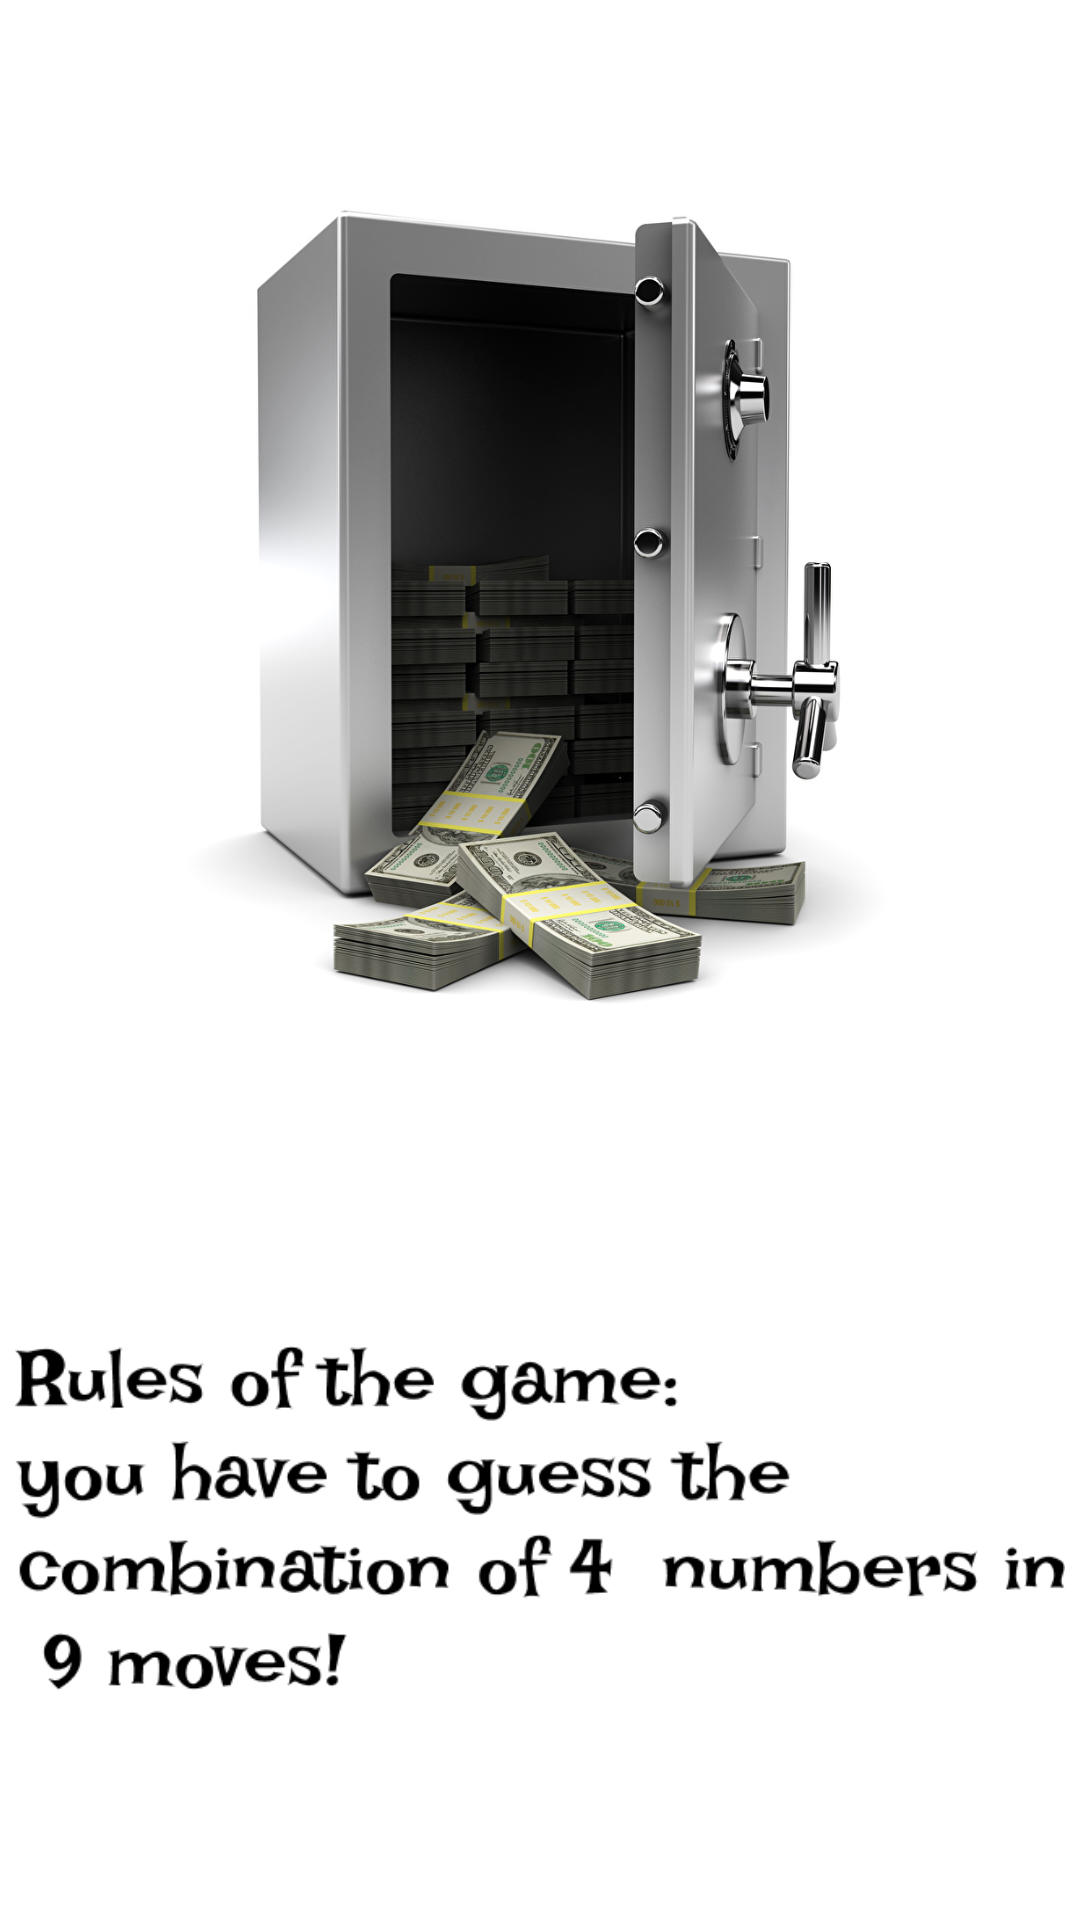

The Android layout XML behind this screen, and the referenced resources:
<!-- AndroidManifest.xml: application theme Theme.Vzlomshik -->
<!-- res/layout/activity_rules.xml -->
<?xml version="1.0" encoding="utf-8"?>
<androidx.constraintlayout.widget.ConstraintLayout xmlns:android="http://schemas.android.com/apk/res/android"
    xmlns:app="http://schemas.android.com/apk/res-auto"
    xmlns:tools="http://schemas.android.com/tools"
    android:layout_width="match_parent"
    android:layout_height="match_parent"
    tools:context=".ActivityRules">
    <ImageView
        android:id="@+id/imageSaif"
        android:layout_width="300dp"
        android:layout_height="300dp"
        app:srcCompat="@drawable/seif"
        app:layout_constraintLeft_toLeftOf="parent"
        app:layout_constraintTop_toTopOf="parent"
        android:layout_marginTop="50dp"
        android:layout_marginLeft="30dp"
        />

    <ImageView
        android:id="@+id/imageView2"
        android:layout_width="350dp"
        android:layout_height="wrap_content"
        app:srcCompat="@drawable/rules"
        app:layout_constraintLeft_toLeftOf="parent"
        app:layout_constraintRight_toRightOf="parent"
        app:layout_constraintTop_toBottomOf="@+id/imageSaif"
        android:layout_marginTop="50dp" />

</androidx.constraintlayout.widget.ConstraintLayout>
<!-- resources referenced by this layout -->
<resources>
  <!-- drawable rules: png bitmap (drawable-v24, 17950 bytes) -->
  <!-- drawable seif: jpg bitmap (drawable-v24, 154533 bytes) -->
  <style name="Theme.Vzlomshik" parent="Theme.MaterialComponents.DayNight.DarkActionBar">
          
          <item name="colorPrimary">@color/purple_500</item>
          <item name="colorPrimaryVariant">@color/purple_700</item>
          <item name="colorOnPrimary">@color/white</item>
          
          <item name="colorSecondary">@color/teal_200</item>
          <item name="colorSecondaryVariant">@color/teal_700</item>
          <item name="colorOnSecondary">@color/black</item>
          
          <item name="android:statusBarColor" tools:targetApi="l">?attr/colorPrimaryVariant</item>
          
      </style>
  <!-- not gathered from this repository: default colours our renderer supplied (Android Studio template values) -->
  <color name="purple_500">#FF6200EE</color>
  <color name="purple_700">#FF3700B3</color>
  <color name="teal_200">#FF03DAC5</color>
  <color name="teal_700">#FF018786</color>
  <color name="black">#FF000000</color>
  <color name="white">#FFFFFFFF</color>
</resources>
